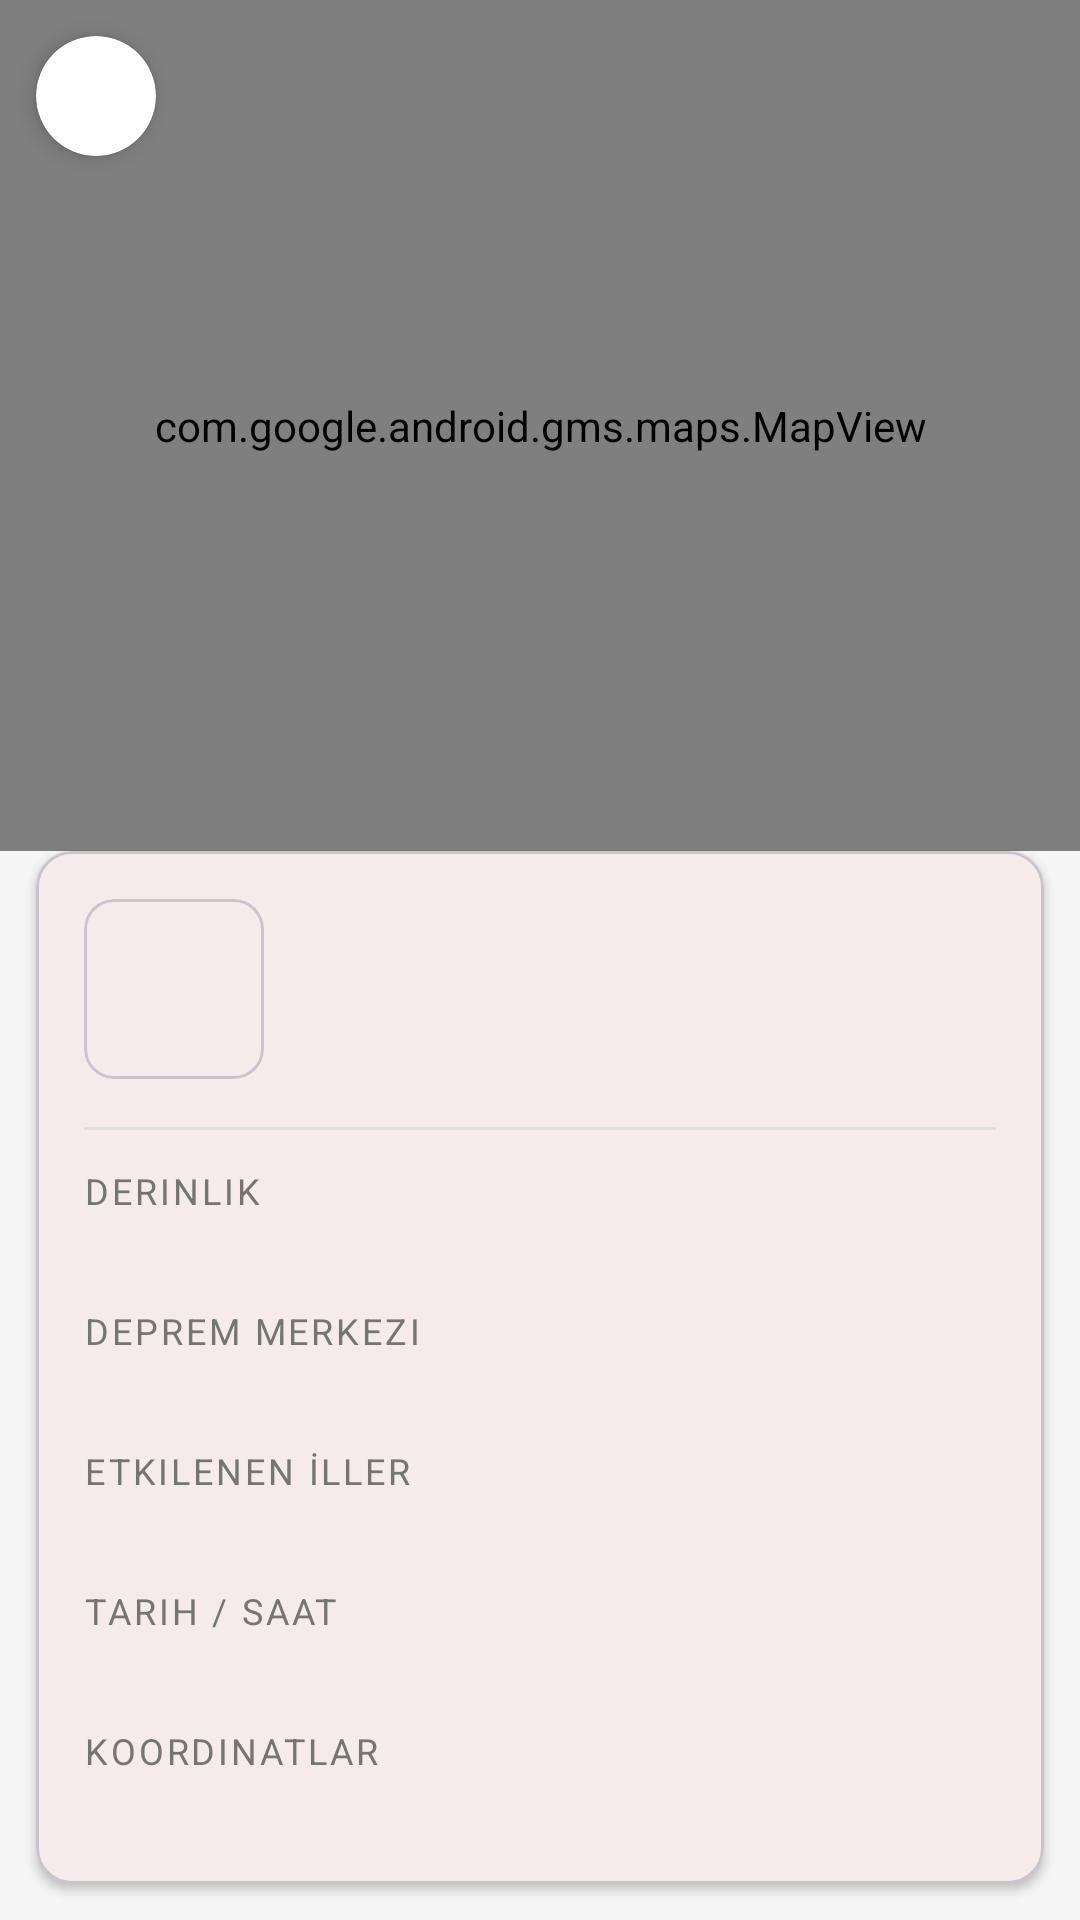

Layout XML and referenced resources for this Android screen:
<!-- AndroidManifest.xml: application theme Theme.Sismik -->
<!-- res/layout/fragment_detail.xml -->
<?xml version="1.0" encoding="utf-8"?>
<androidx.constraintlayout.widget.ConstraintLayout xmlns:android="http://schemas.android.com/apk/res/android"
    xmlns:app="http://schemas.android.com/apk/res-auto"
    xmlns:tools="http://schemas.android.com/tools"
    android:id="@+id/CostaintLayout"
    android:layout_width="match_parent"
    android:layout_height="match_parent"
    android:background="@color/sismik_background">

    

    <com.google.android.gms.maps.MapView
        android:id="@+id/mapView"
        android:layout_width="0dp"
        android:layout_height="0dp"
        app:layout_constraintBottom_toTopOf="@+id/materialCardView"
        app:layout_constraintEnd_toEndOf="parent"
        app:layout_constraintStart_toStartOf="parent"
        app:layout_constraintTop_toTopOf="parent" />

    <androidx.cardview.widget.CardView
        android:id="@+id/buttonBack"
        android:layout_width="40dp"
        android:layout_height="40dp"
        android:layout_margin="12dp"
        app:cardCornerRadius="20dp"
        app:cardElevation="4dp"
        app:cardBackgroundColor="@color/white"
        app:layout_constraintTop_toTopOf="parent"
        app:layout_constraintStart_toStartOf="parent">

        <ImageView
            android:layout_width="match_parent"
            android:layout_height="match_parent"
            android:src="@drawable/ic_arrow_back"
            android:padding="8dp"
            android:contentDescription="Geri" />

    </androidx.cardview.widget.CardView>

    <com.google.android.material.card.MaterialCardView
        android:id="@+id/materialCardView"
        android:layout_width="match_parent"
        android:layout_height="wrap_content"
        android:layout_margin="12dp"
        app:cardCornerRadius="12dp"
        app:cardElevation="2dp"
        app:layout_constraintBottom_toBottomOf="parent"
        app:layout_constraintEnd_toEndOf="parent"
        app:layout_constraintStart_toStartOf="parent">

        <LinearLayout
            android:layout_width="match_parent"
            android:layout_height="wrap_content"
            android:orientation="vertical"
            android:padding="16dp">

            
            <LinearLayout
                android:layout_width="match_parent"
                android:layout_height="wrap_content"
                android:layout_marginBottom="16dp"
                android:gravity="center_vertical"
                android:orientation="horizontal">

                <com.google.android.material.card.MaterialCardView
                    android:id="@+id/magnitudeBadge"
                    android:layout_width="60dp"
                    android:layout_height="60dp"
                    android:layout_marginEnd="12dp"
                    app:cardCornerRadius="10dp"
                    app:cardElevation="0dp">

                    <TextView
                        android:id="@+id/textMagnitudeValue"
                        android:layout_width="match_parent"
                        android:layout_height="match_parent"
                        android:gravity="center"
                        android:textColor="@color/white"
                        android:textSize="22sp"
                        android:textStyle="bold" />
                </com.google.android.material.card.MaterialCardView>

                <TextView
                    android:id="@+id/textTitle"
                    android:layout_width="0dp"
                    android:layout_height="wrap_content"
                    android:layout_weight="1"
                    android:textColor="@color/sismik_on_surface"
                    android:textSize="18sp"
                    android:textStyle="bold" />

            </LinearLayout>

            <View
                android:layout_width="match_parent"
                android:layout_height="1dp"
                android:layout_marginBottom="12dp"
                android:background="@color/divider" />

            <TextView
                android:layout_width="match_parent"
                android:layout_height="wrap_content"
                android:letterSpacing="0.08"
                android:text="@string/detail_label_depth"
                android:textAllCaps="true"
                android:textColor="@color/sismik_on_surface_variant"
                android:textSize="12sp" />

            <TextView
                android:id="@+id/textDepthValue"
                android:layout_width="match_parent"
                android:layout_height="wrap_content"
                android:layout_marginBottom="10dp"
                android:textColor="@color/sismik_on_surface"
                android:textSize="15sp" />

            
            <TextView
                android:layout_width="match_parent"
                android:layout_height="wrap_content"
                android:letterSpacing="0.08"
                android:text="@string/detail_label_epicenter"
                android:textAllCaps="true"
                android:textColor="@color/sismik_on_surface_variant"
                android:textSize="12sp" />

            <TextView
                android:id="@+id/textEpicenterValue"
                android:layout_width="match_parent"
                android:layout_height="wrap_content"
                android:layout_marginBottom="10dp"
                android:textColor="@color/sismik_on_surface"
                android:textSize="15sp" />

            
            <TextView
                android:layout_width="match_parent"
                android:layout_height="wrap_content"
                android:letterSpacing="0.08"
                android:text="@string/detail_label_affected_cities"
                android:textAllCaps="true"
                android:textColor="@color/sismik_on_surface_variant"
                android:textSize="12sp" />

            <TextView
                android:id="@+id/textAffectedCitiesValue"
                android:layout_width="match_parent"
                android:layout_height="wrap_content"
                android:layout_marginBottom="10dp"
                android:textColor="@color/sismik_on_surface"
                android:textSize="15sp" />

            <TextView
                android:layout_width="match_parent"
                android:layout_height="wrap_content"
                android:letterSpacing="0.08"
                android:text="@string/detail_label_datetime"
                android:textAllCaps="true"
                android:textColor="@color/sismik_on_surface_variant"
                android:textSize="12sp" />

            <TextView
                android:id="@+id/textDateTimeValue"
                android:layout_width="match_parent"
                android:layout_height="wrap_content"
                android:layout_marginBottom="10dp"
                android:textColor="@color/sismik_on_surface"
                android:textSize="15sp" />

            <TextView
                android:layout_width="match_parent"
                android:layout_height="wrap_content"
                android:letterSpacing="0.08"
                android:text="@string/detail_label_coordinates"
                android:textAllCaps="true"
                android:textColor="@color/sismik_on_surface_variant"
                android:textSize="12sp" />

            <TextView
                android:id="@+id/textCoordinatesValue"
                android:layout_width="match_parent"
                android:layout_height="wrap_content"
                android:fontFamily="monospace"
                android:textColor="@color/sismik_on_surface"
                android:textSize="15sp" />

        </LinearLayout>
    </com.google.android.material.card.MaterialCardView>
</androidx.constraintlayout.widget.ConstraintLayout>
<!-- resources referenced by this layout -->
<resources>
  <color name="divider">#E0E0E0</color>
  <color name="sismik_background">#F5F5F5</color>
  <color name="sismik_on_surface">#212121</color>
  <color name="sismik_on_surface_variant">#757575</color>
  <color name="white">#FFFFFF</color>
  <string name="detail_label_affected_cities">Etkilenen İller</string>
  <string name="detail_label_coordinates">Koordinatlar</string>
  <string name="detail_label_datetime">Tarih / Saat</string>
  <string name="detail_label_depth">Derinlik</string>
  <string name="detail_label_epicenter">Deprem Merkezi</string>
  <style name="Theme.Sismik" parent="Theme.Material3.DayNight.NoActionBar">
          <item name="colorPrimary">@color/sismik_primary</item>
          <item name="colorPrimaryDark">@color/sismik_primary_dark</item>
          <item name="colorPrimaryVariant">@color/sismik_primary_dark</item>
          <item name="colorSurface">@color/sismik_surface</item>
          <item name="android:colorBackground">@color/sismik_background</item>
          <item name="colorOnPrimary">@color/white</item>
          <item name="colorOnSurface">@color/sismik_on_surface</item>
          <item name="windowActionBar">false</item>
          <item name="windowNoTitle">true</item>
          <item name="android:statusBarColor">@color/sismik_primary_dark</item>
      </style>
  <color name="sismik_primary">#C62828</color>
  <color name="sismik_primary_dark">#8E0000</color>
  <color name="sismik_surface">#FAFAFA</color>
</resources>
